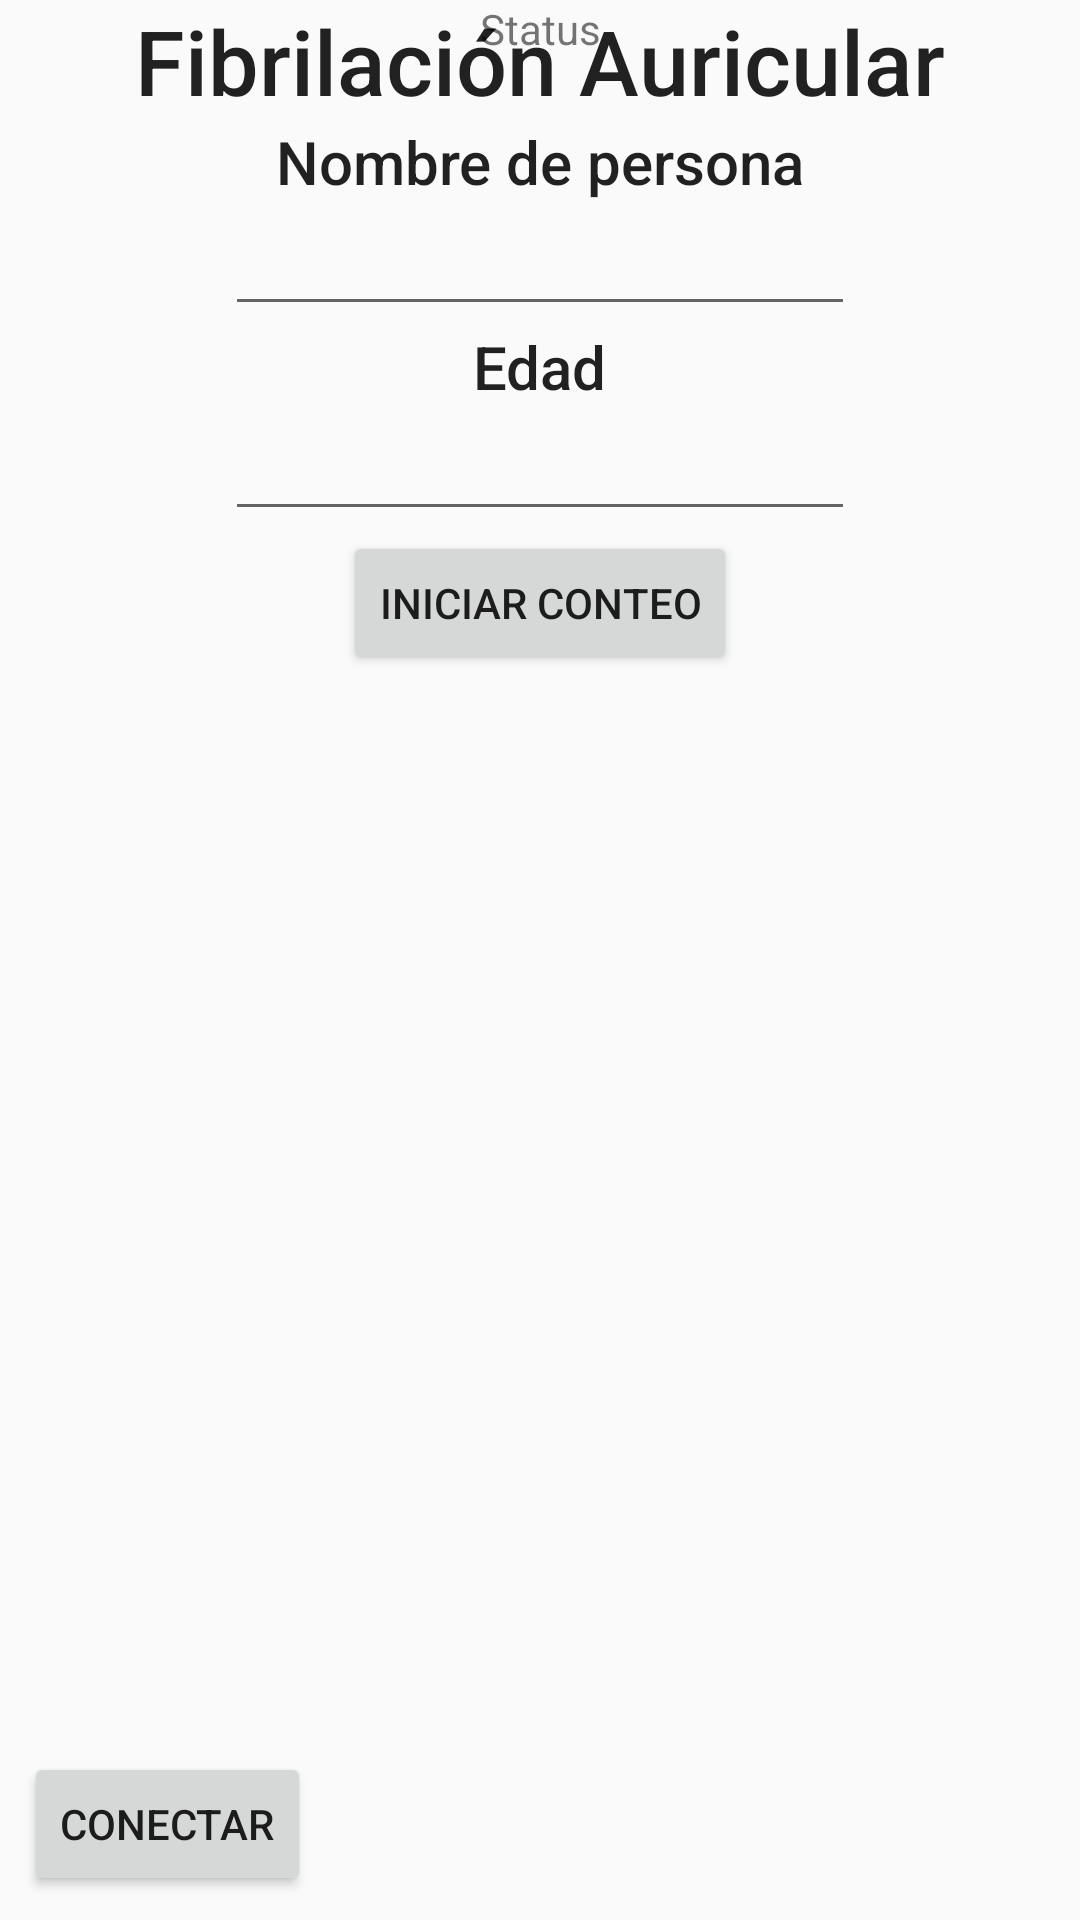

Produce the Android XML layout that renders to this screen, including the resource entries it uses.
<!-- AndroidManifest.xml: application theme AppTheme -->
<!-- res/layout/activity_main.xml -->
<?xml version="1.0" encoding="utf-8"?>
<android.support.constraint.ConstraintLayout xmlns:android="http://schemas.android.com/apk/res/android"
    xmlns:app="http://schemas.android.com/apk/res-auto"
    xmlns:tools="http://schemas.android.com/tools"
    android:layout_width="match_parent"
    android:layout_height="match_parent"
    tools:context=".ui.sensor.SensorActivity">

    <TextView
        android:id="@+id/statusLabel"
        android:layout_width="wrap_content"
        android:layout_height="wrap_content"
        android:layout_marginEnd="8dp"
        android:gravity="center"
        app:layout_constraintBottom_toBottomOf="parent"
        app:layout_constraintEnd_toEndOf="parent"
        app:layout_constraintStart_toStartOf="parent"
        app:layout_constraintTop_toBottomOf="@+id/textView3" />

    <TextView
        android:id="@+id/textView"
        android:layout_width="wrap_content"
        android:layout_height="wrap_content"
        android:layout_marginStart="8dp"
        android:layout_marginEnd="8dp"
        android:text="Nombre de persona"
        android:textAppearance="@style/TextAppearance.AppCompat.Light.SearchResult.Title"
        app:layout_constraintBottom_toTopOf="@+id/edtPersonName"
        app:layout_constraintEnd_toEndOf="parent"
        app:layout_constraintStart_toStartOf="parent"
        app:layout_constraintTop_toBottomOf="@+id/textView5" />

    <EditText
        android:id="@+id/edtPersonName"
        android:layout_width="wrap_content"
        android:layout_height="wrap_content"
        android:layout_marginStart="8dp"
        android:layout_marginEnd="8dp"
        android:ems="10"
        android:gravity="center"
        android:inputType="textPersonName|textImeMultiLine"
        app:layout_constraintBottom_toTopOf="@+id/textView2"
        app:layout_constraintEnd_toEndOf="parent"
        app:layout_constraintStart_toStartOf="parent"
        app:layout_constraintTop_toBottomOf="@+id/textView"
        tools:text="prueba" />

    <TextView
        android:id="@+id/textView2"
        android:layout_width="wrap_content"
        android:layout_height="wrap_content"
        android:layout_marginStart="8dp"
        android:layout_marginEnd="8dp"
        android:text="Edad"
        android:textAppearance="@style/TextAppearance.AppCompat.SearchResult.Title"
        app:layout_constraintBottom_toTopOf="@+id/edtPersonAge"
        app:layout_constraintEnd_toEndOf="parent"
        app:layout_constraintStart_toStartOf="parent"
        app:layout_constraintTop_toBottomOf="@+id/edtPersonName" />

    <EditText
        android:id="@+id/edtPersonAge"
        android:layout_width="wrap_content"
        android:layout_height="wrap_content"
        android:layout_marginStart="8dp"
        android:gravity="center"
        android:layout_marginEnd="8dp"
        android:ems="10"
        android:inputType="number"
        app:layout_constraintBottom_toTopOf="@+id/btnStartCount"
        app:layout_constraintEnd_toEndOf="parent"
        app:layout_constraintStart_toStartOf="parent"
        app:layout_constraintTop_toBottomOf="@+id/textView2" />

    <TextView
        android:id="@+id/textView3"
        android:layout_width="wrap_content"
        android:layout_height="wrap_content"
        android:layout_marginStart="8dp"
        android:layout_marginEnd="8dp"
        android:text="Status"
        app:layout_constraintBottom_toTopOf="@+id/statusLabel"
        app:layout_constraintEnd_toEndOf="parent"
        app:layout_constraintStart_toStartOf="parent"
        app:layout_constraintTop_toBottomOf="@+id/txtIsFibri" />

    <Button
        android:id="@+id/btnStartCountM"
        android:layout_width="wrap_content"
        android:layout_height="wrap_content"
        android:layout_marginStart="8dp"
        android:layout_marginEnd="8dp"
        android:text="Iniciar conteo"
        app:layout_constraintBottom_toTopOf="@+id/txvTimmer"
        app:layout_constraintEnd_toEndOf="parent"
        app:layout_constraintStart_toStartOf="parent"
        app:layout_constraintTop_toBottomOf="@+id/edtPersonAge" />

    <TextView
        android:id="@+id/textView5"
        android:layout_width="wrap_content"
        android:layout_height="wrap_content"
        android:layout_marginStart="8dp"
        android:layout_marginEnd="8dp"
        android:text="Fibrilación Auricular"
        android:textAppearance="@style/TextAppearance.AppCompat.Title"
        android:textSize="30dp"
        app:layout_constraintBottom_toTopOf="@+id/textView"
        app:layout_constraintEnd_toEndOf="parent"
        app:layout_constraintStart_toStartOf="parent"
        app:layout_constraintTop_toTopOf="parent" />

    <TextView
        android:id="@+id/txvTimmer"
        android:layout_width="wrap_content"
        android:layout_height="wrap_content"
        android:layout_marginStart="8dp"
        android:layout_marginEnd="8dp"
        android:textAppearance="@style/TextAppearance.AppCompat.Title"
        android:textSize="60dp"
        app:layout_constraintBottom_toTopOf="@+id/txtIsFibri"
        app:layout_constraintEnd_toEndOf="parent"
        app:layout_constraintStart_toStartOf="parent"
        app:layout_constraintTop_toBottomOf="@+id/btnStartCount"
        tools:text="00" />

    <TextView
        android:id="@+id/txtIsFibri"
        android:layout_width="wrap_content"
        android:layout_height="wrap_content"
        android:layout_marginStart="8dp"
        android:layout_marginEnd="8dp"
        android:gravity="center"
        android:textAppearance="@style/TextAppearance.AppCompat.Body1"
        android:textSize="10dp"
        app:layout_constraintBottom_toTopOf="@+id/textView3"
        app:layout_constraintEnd_toEndOf="parent"
        app:layout_constraintStart_toStartOf="parent"
        app:layout_constraintTop_toBottomOf="@+id/txvTimmer"
        tools:text="Usted no tiene Fibrilación" />

    <Button
        android:id="@+id/btnScanM"
        android:layout_width="wrap_content"
        android:layout_height="wrap_content"
        android:layout_marginStart="8dp"
        android:layout_marginBottom="8dp"
        android:text="Conectar"
        app:layout_constraintBottom_toBottomOf="parent"
        app:layout_constraintStart_toStartOf="parent" />

</android.support.constraint.ConstraintLayout>
<!-- resources referenced by this layout -->
<resources>
  <style name="AppTheme" parent="Theme.AppCompat.Light.DarkActionBar">
          
          <item name="colorPrimary">@color/colorPrimary</item>
          <item name="colorPrimaryDark">@color/colorPrimaryDark</item>
          <item name="colorAccent">@color/colorAccent</item>
      </style>
  <color name="colorPrimary">#C42156</color>
  <color name="colorPrimaryDark">#D81B60</color>
  <color name="colorAccent">#00574B</color>
</resources>
